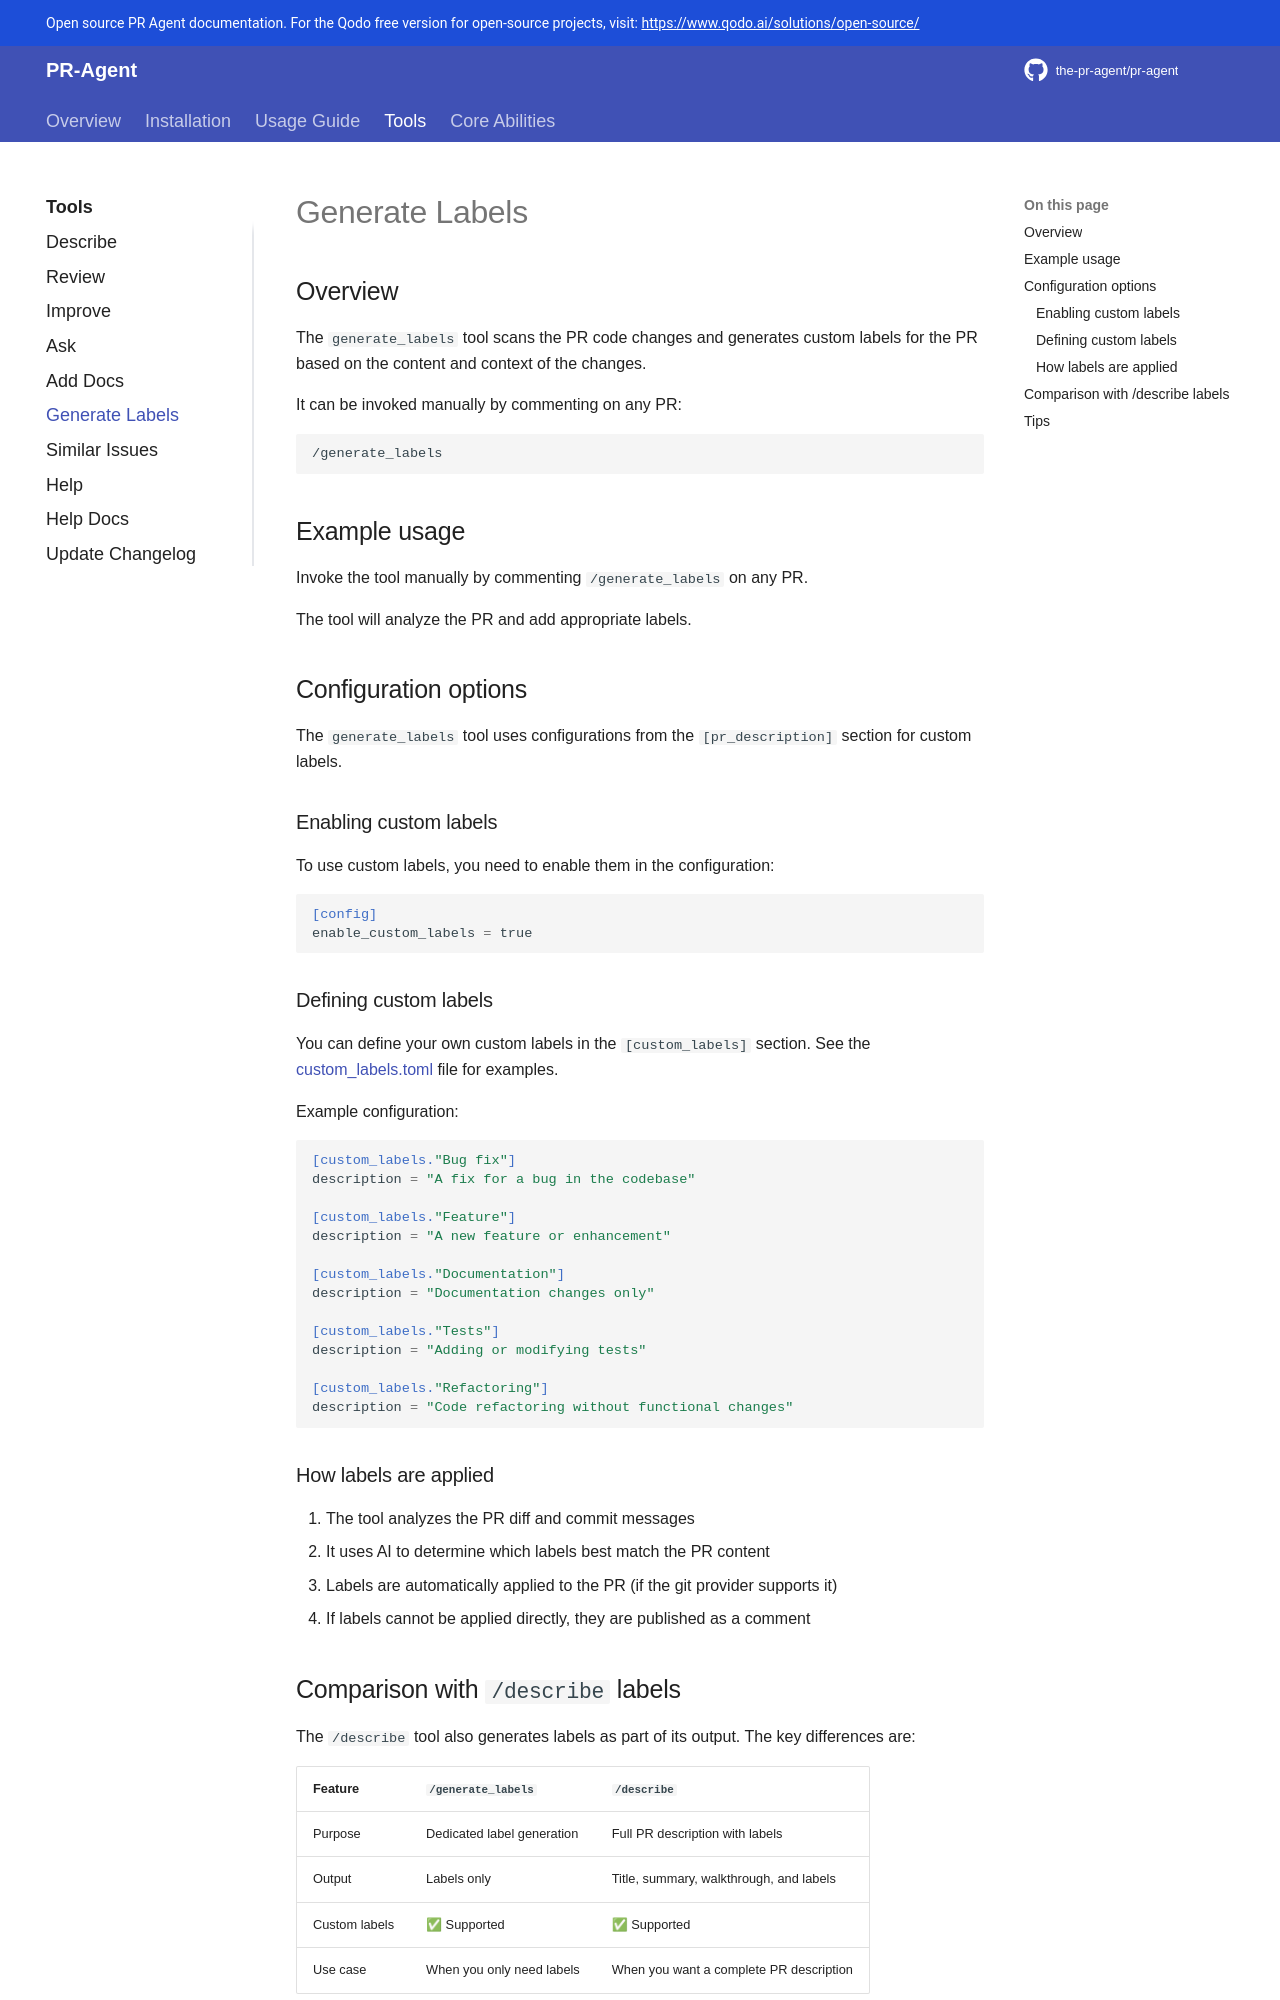

repository: Kagame11/CODEREVIEWER.AI · page: tools/generate_labels/index.html · generator: mkdocs

## Overview

The `generate_labels` tool scans the PR code changes and generates custom labels for the PR based on the content and context of the changes.

It can be invoked manually by commenting on any PR:

```
/generate_labels
```

## Example usage

Invoke the tool manually by commenting `/generate_labels` on any PR.

The tool will analyze the PR and add appropriate labels.

## Configuration options

The `generate_labels` tool uses configurations from the `[pr_description]` section for custom labels.

### Enabling custom labels

To use custom labels, you need to enable them in the configuration:

```toml
[config]
enable_custom_labels = true
```

### Defining custom labels

You can define your own custom labels in the `[custom_labels]` section. See the [custom_labels.toml](https://github.com/the-pr-agent/pr-agent/blob/main/pr_agent/settings/custom_labels.toml) file for examples.

Example configuration:

```toml
[custom_labels."Bug fix"]
description = "A fix for a bug in the codebase"

[custom_labels."Feature"]
description = "A new feature or enhancement"

[custom_labels."Documentation"]
description = "Documentation changes only"

[custom_labels."Tests"]
description = "Adding or modifying tests"

[custom_labels."Refactoring"]
description = "Code refactoring without functional changes"
```

### How labels are applied

1. The tool analyzes the PR diff and commit messages
2. It uses AI to determine which labels best match the PR content
3. Labels are automatically applied to the PR (if the git provider supports it)
4. If labels cannot be applied directly, they are published as a comment
